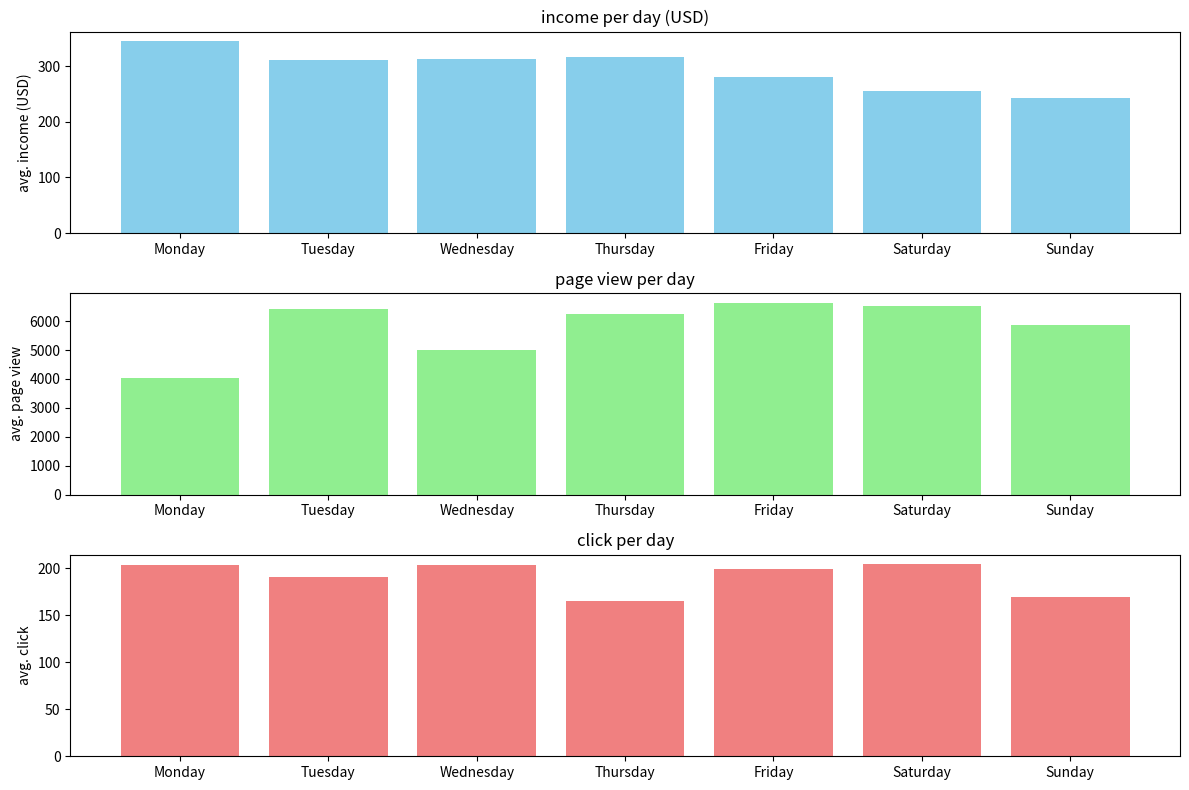

Generate this figure with matplotlib:
import pandas as pd
import matplotlib.pyplot as plt

# 주어진 데이터를 DataFrame으로 생성
data = {
    'date': ['2023-07-01', '2023-07-02', '2023-07-03', '2023-07-04', '2023-07-05', 
            '2023-07-06', '2023-07-07', '2023-07-08', '2023-07-09', '2023-07-10',
            '2023-07-11', '2023-07-12', '2023-07-13', '2023-07-14', '2023-07-15',
            '2023-07-16', '2023-07-17', '2023-07-18', '2023-07-19', '2023-07-20',
            '2023-07-21', '2023-07-22', '2023-07-23', '2023-07-24', '2023-07-25',
            '2023-07-26', '2023-07-27', '2023-07-28', '2023-07-29', '2023-07-30', '2023-07-31',
            '2023-08-01', '2023-08-02', '2023-08-03', '2023-08-04', '2023-08-05',
            '2023-08-06', '2023-08-07', '2023-08-08', '2023-08-09', '2023-08-10',
            '2023-08-11', '2023-08-12', '2023-08-13', '2023-08-14', '2023-08-15',
            '2023-08-16', '2023-08-17', '2023-08-18', '2023-08-19', '2023-08-20',
            '2023-08-21', '2023-08-22', '2023-08-23', '2023-08-24', '2023-08-25',
            '2023-08-26', '2023-08-27', '2023-08-28', '2023-08-29', '2023-08-30', '2023-08-31'],
    'income (USD)': [249.82, 480.29, 392.8, 339.46, 162.41, 162.4, 123.23, 446.47, 340.45, 383.23,
                    108.23, 487.96, 432.98, 184.94, 172.73, 173.36, 221.7, 309.9, 272.78, 216.49,
                    344.74, 155.8, 216.86, 246.54, 282.43, 414.07, 179.87, 305.69, 336.97, 118.58, 343.02,
                    376.38, 254.69, 474.69, 155.01, 236.43, 145.39, 469.88, 450.94, 203.18, 363.99, 426.89,
                    322.08, 311.86, 196.74, 137.24, 458.89, 460.17, 353.24, 235.61, 239.68, 390.38, 458.84,
                    454.83, 411.95, 356.81, 133.66, 164.65, 459.42, 342.57, 103.68, 140.59],
    'page view': [6393, 9792, 9433, 8513, 3612, 8041, 7235, 6486, 8099, 1775,
             9226, 4152, 2585, 4943, 8555, 4073, 2021, 4843, 8989, 7873,
             6675, 1161, 5297, 1995, 8629, 2016, 8869, 7439, 8892, 7863, 8916,
             1098, 3200, 3961, 5973, 5433, 3869, 1956, 9352, 6699, 7944, 5493,
             5911, 4987, 7015, 2218, 5496, 5735, 5555, 9050, 4446, 2045, 7893,
             2693, 4436, 9754, 6895, 4354, 1225, 5893, 8022, 6600],
    'page RPM (USD)': [2.09, 4.31, 2.43, 2.12, 3.17, 1.56, 4.21, 1.3, 4.95, 4.09,
                        1.79, 1.02, 4.26, 3.83, 3.92, 4.09, 1.3, 2.43, 1.46, 4.45,
                        3.49, 2.32, 1.25, 2.24, 2.3, 3.92, 3.55, 4.55, 2.89, 1.48, 3.85,
                        1.78, 3.89, 2.12, 1.1, 3.58, 1.71, 4.76, 4.82, 4.66, 2.48, 1.06,
                        4.71, 2.71, 4.87, 4.85, 4.41, 4.09, 2.18, 2.54, 4.4, 2.27, 1.68,
                        3.23, 4.74, 3.78, 3.28, 1.39, 3.46, 4.96, 1.56, 3.07],
    'exposure': [8840, 6028, 12385, 5502, 11910, 17685, 14062, 11938, 9488, 5206,
            10134, 10977, 12721, 12035, 6484, 12858, 5863, 7790, 12408, 13755,
            10116, 17383, 11019, 6757, 19820, 12574, 11374, 11892, 6678, 8242, 9636,
            5784, 16367, 13096, 12560, 17533, 12343, 12206, 10596, 10801, 7806, 5537,
            10986, 6841, 18208, 15647, 13716, 11971, 10625, 7950, 12992, 17323, 9780,
            17307, 7368, 17039, 11655, 13173, 9495, 15893, 14163, 11002],
    'exposure RPM (USD)': [1.07, 0.69, 1.22, 0.9, 2.82, 2.52, 2.08, 2.68, 2.51, 0.97,
                      2.73, 1.85, 2.52, 2.74, 1.3, 0.78, 1.07, 1.57, 2.55, 2.65,
                      0.52, 1.78, 1.54, 1.06, 0.8, 1.34, 2.86, 1.31, 1.8, 2.26, 1.41,
                      1.34, 1.44, 0.73, 1.95, 0.59, 1.66, 1.86, 1.22, 1.98, 0.58, 0.59,
                      2.56, 1.4, 0.82, 1.81, 2.42, 1.04, 2.06, 0.71, 0.63, 1.83, 1.85,
                      2.09, 2.32, 2.94, 1.79, 1.31, 2.49, 1.18, 1.6, 0.7],
    'viewable Active View': [9585, 4291, 6581, 14649, 10554, 10280, 4636, 6696, 14191, 14344,
                          3698, 13352, 7737, 3854, 11164, 8855, 10392, 9528, 14666, 8249,
                          8172, 4707, 13969, 8791, 12925, 8535, 7931, 6510, 3202, 14447, 7218,
                          11932, 11308, 8949, 5838, 4150, 10560, 4931, 12204, 4664, 4081, 3512,
                          14041, 10805, 8237, 3559, 6672, 10404, 6343, 7070, 12662, 3580, 10004,
                          13486, 11130, 6147, 7249, 4679, 6506, 10253, 5744, 14548],
    'click': [194, 87, 73, 118, 165, 147, 247, 263, 188, 289,
            193, 146, 250, 173, 236, 119, 257, 142, 52, 197,
            236, 213, 196, 139, 244, 196, 197, 145, 248, 101, 282,
            255, 269, 118, 96, 290, 143, 287, 239, 293, 246, 253,
            193, 267, 267, 225, 134, 88, 149, 82, 271, 150, 72,
            299, 59, 295, 118, 149, 83, 229, 272, 187]
}

# 길이 체크
for key, value in data.items():
    print(f'{key}: {len(value)}')

# 길이가 다른 데이터를 수정
min_length = min(len(data[key]) for key in data.keys())
for key in data.keys():
    data[key] = data[key][:min_length]

# 데이터 프레임 생성
df = pd.DataFrame(data)
df['date'] = pd.to_datetime(df['date'])
df['day'] = df['date'].dt.day_name()

# 요일별 평균 예상 수입, 페이지뷰, 클릭수 계산
mean_data = df.groupby('day').mean().reset_index()

# 요일 순서 맞추기
days_order = ["Monday", "Tuesday", "Wednesday", "Thursday", "Friday", "Saturday", "Sunday"]
mean_data['day'] = pd.Categorical(mean_data['day'], categories=days_order, ordered=True)
mean_data = mean_data.sort_values('day')

# 그래프 그리기
plt.figure(figsize=(12, 8))

plt.subplot(3, 1, 1)
plt.bar(mean_data['day'], mean_data['income (USD)'], color='skyblue')
plt.title('income per day (USD)')
plt.ylabel('avg. income (USD)')

plt.subplot(3, 1, 2)
plt.bar(mean_data['day'], mean_data['page view'], color='lightgreen')
plt.title('page view per day')
plt.ylabel('avg. page view')

plt.subplot(3, 1, 3)
plt.bar(mean_data['day'], mean_data['click'], color='lightcoral')
plt.title('click per day')
plt.ylabel('avg. click')

plt.tight_layout()
plt.show()
